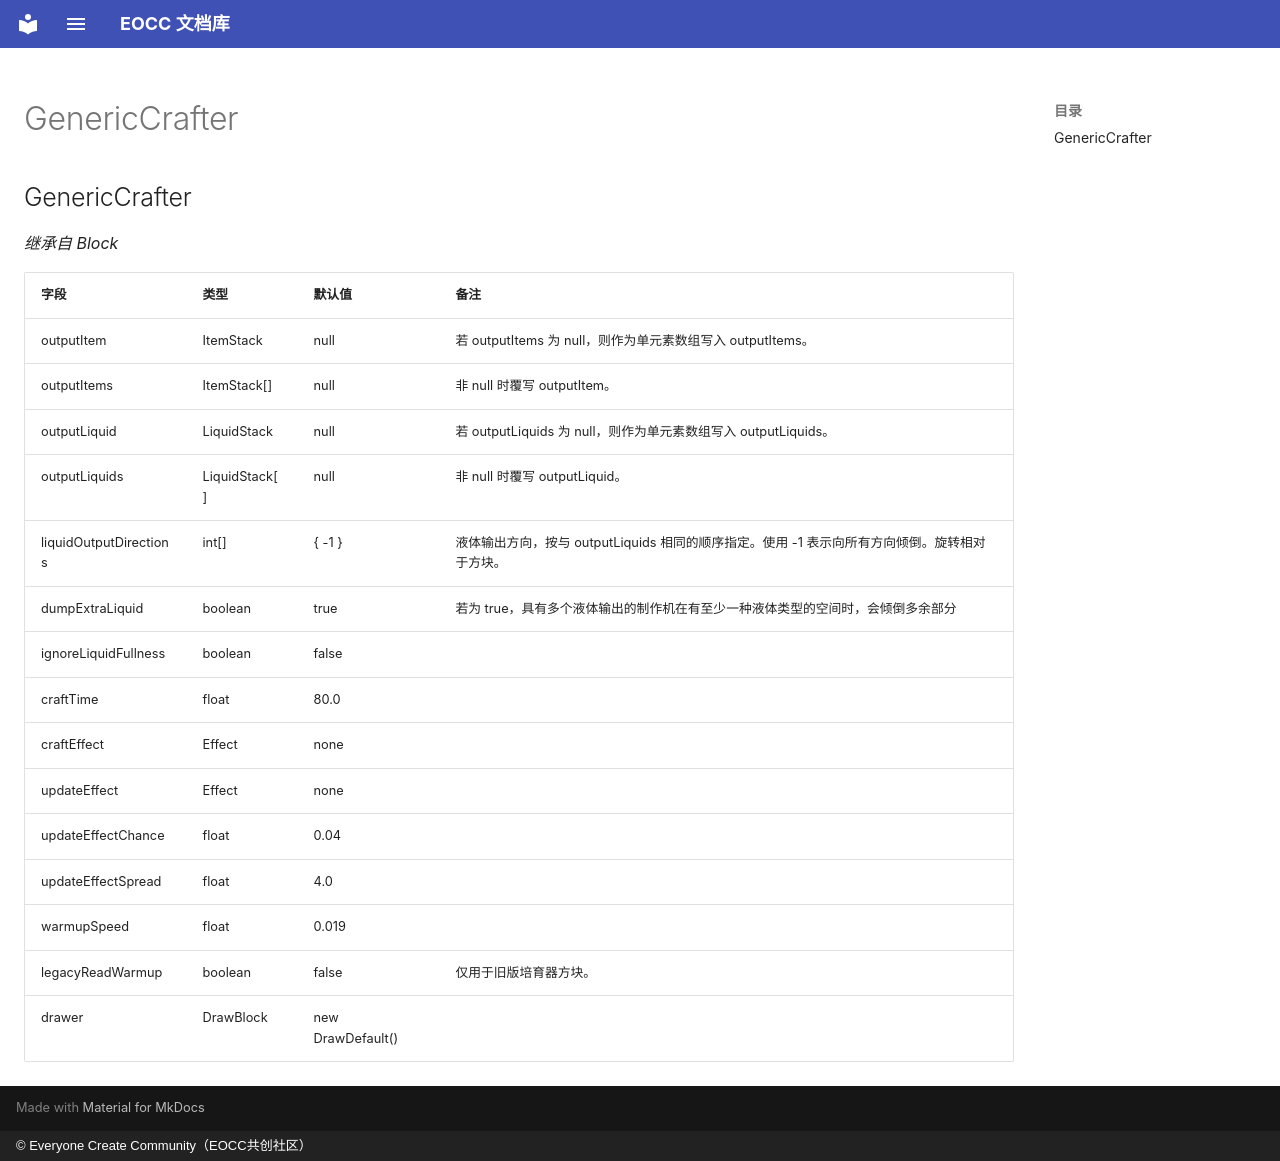

repository: eoccc/eoccc.github.io · page: wiki/mindustry/zh/Modding%20Classes/GenericCrafter/index.html · generator: mkdocs · copyright: © Everyone Create Community（EOCC共创社区）

# GenericCrafter

## GenericCrafter

*继承自 Block*

| 字段 | 类型 | 默认值 | 备注 |
|---|---|---|---|
| outputItem | ItemStack | null | 若 outputItems 为 null，则作为单元素数组写入 outputItems。 |
| outputItems | ItemStack[] | null | 非 null 时覆写 outputItem。 |
| outputLiquid | LiquidStack | null | 若 outputLiquids 为 null，则作为单元素数组写入 outputLiquids。 |
| outputLiquids | LiquidStack[] | null | 非 null 时覆写 outputLiquid。 |
| liquidOutputDirections | int[] | { -1 } | 液体输出方向，按与 outputLiquids 相同的顺序指定。使用 -1 表示向所有方向倾倒。旋转相对于方块。 |
| dumpExtraLiquid | boolean | true | 若为 true，具有多个液体输出的制作机在有至少一种液体类型的空间时，会倾倒多余部分 |
| ignoreLiquidFullness | boolean | false |  |
| craftTime | float | 80.0 |  |
| craftEffect | Effect | none |  |
| updateEffect | Effect | none |  |
| updateEffectChance | float | 0.04 |  |
| updateEffectSpread | float | 4.0 |  |
| warmupSpeed | float | 0.019 |  |
| legacyReadWarmup | boolean | false | 仅用于旧版培育器方块。 |
| drawer | DrawBlock | new DrawDefault() |  |
